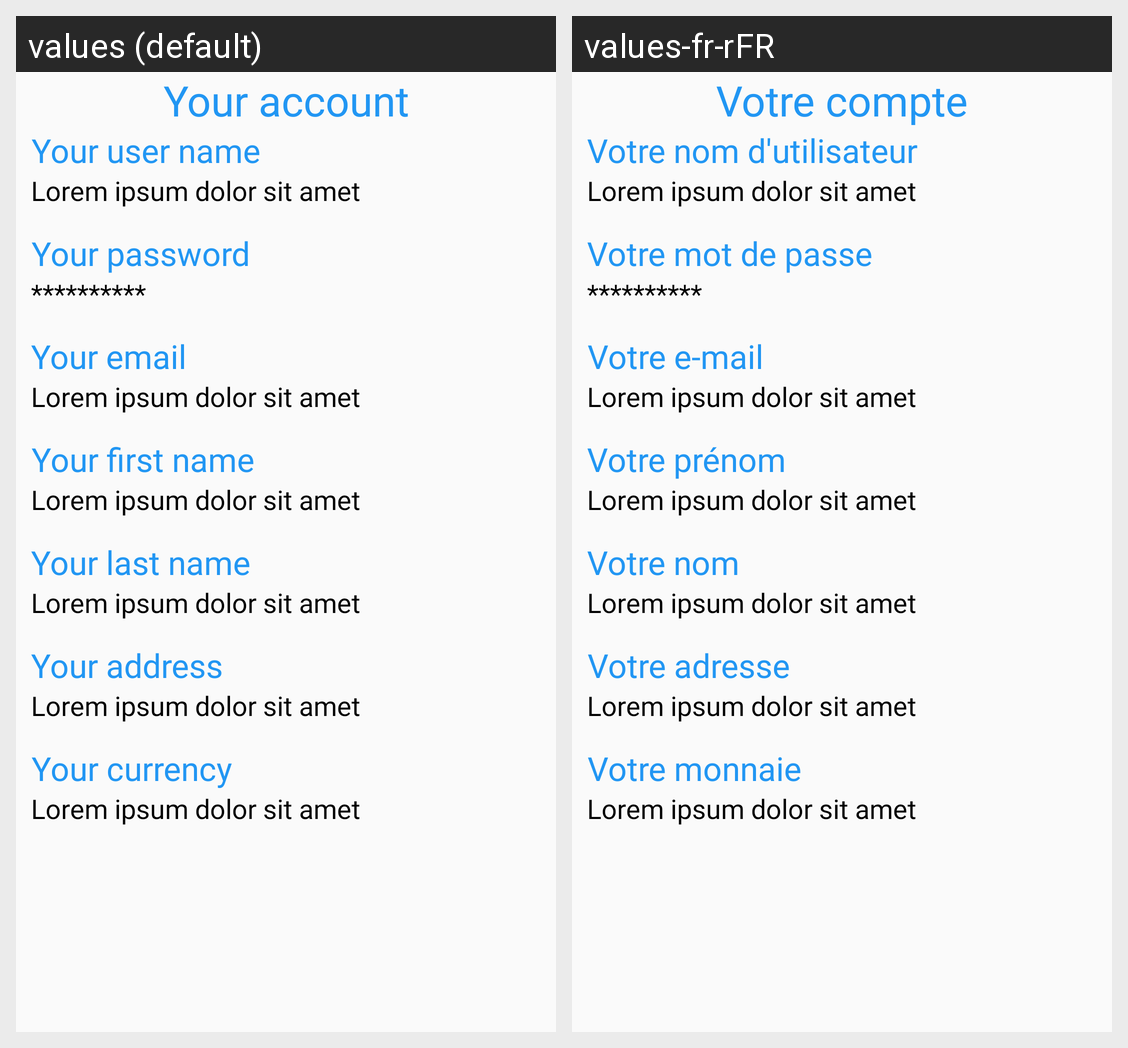

Here is an Android app screen in its default locale and in the app's own translations. Write out the translated-string differences for the strings that appear on this screen.
Android screen res/layout/fragment_account.xml rendered under 2 locales, left to right: values (default), values-fr-rFR. Device: Nexus 5 (rendered at 1080×1920; each locale shown at half size, 540×960, under a caption strip naming it); theme AppTheme.
Strings drawn on this screen, with the default value and each locale's value (text and hints the layout hard-codes, and strings that could not be matched under every locale, appear in the picture but are not listed):

title_account
  values: Your account
  values-fr-rFR: Votre compte

account_username
  values: Your user name
  values-fr-rFR: Votre nom d'utilisateur

lorem_ipsum_5
  values: Lorem ipsum dolor sit amet
  values-fr-rFR: Lorem ipsum dolor sit amet  [not translated; the default value is used]

account_password
  values: Your password
  values-fr-rFR: Votre mot de passe

passwordHidden
  values: **********
  values-fr-rFR: **********  [not translated; the default value is used]

account_email
  values: Your email
  values-fr-rFR: Votre e-mail

account_firstname
  values: Your first name
  values-fr-rFR: Votre prénom

account_lastname
  values: Your last name
  values-fr-rFR: Votre nom

account_address
  values: Your address
  values-fr-rFR: Votre adresse

account_currency
  values: Your currency
  values-fr-rFR: Votre monnaie
